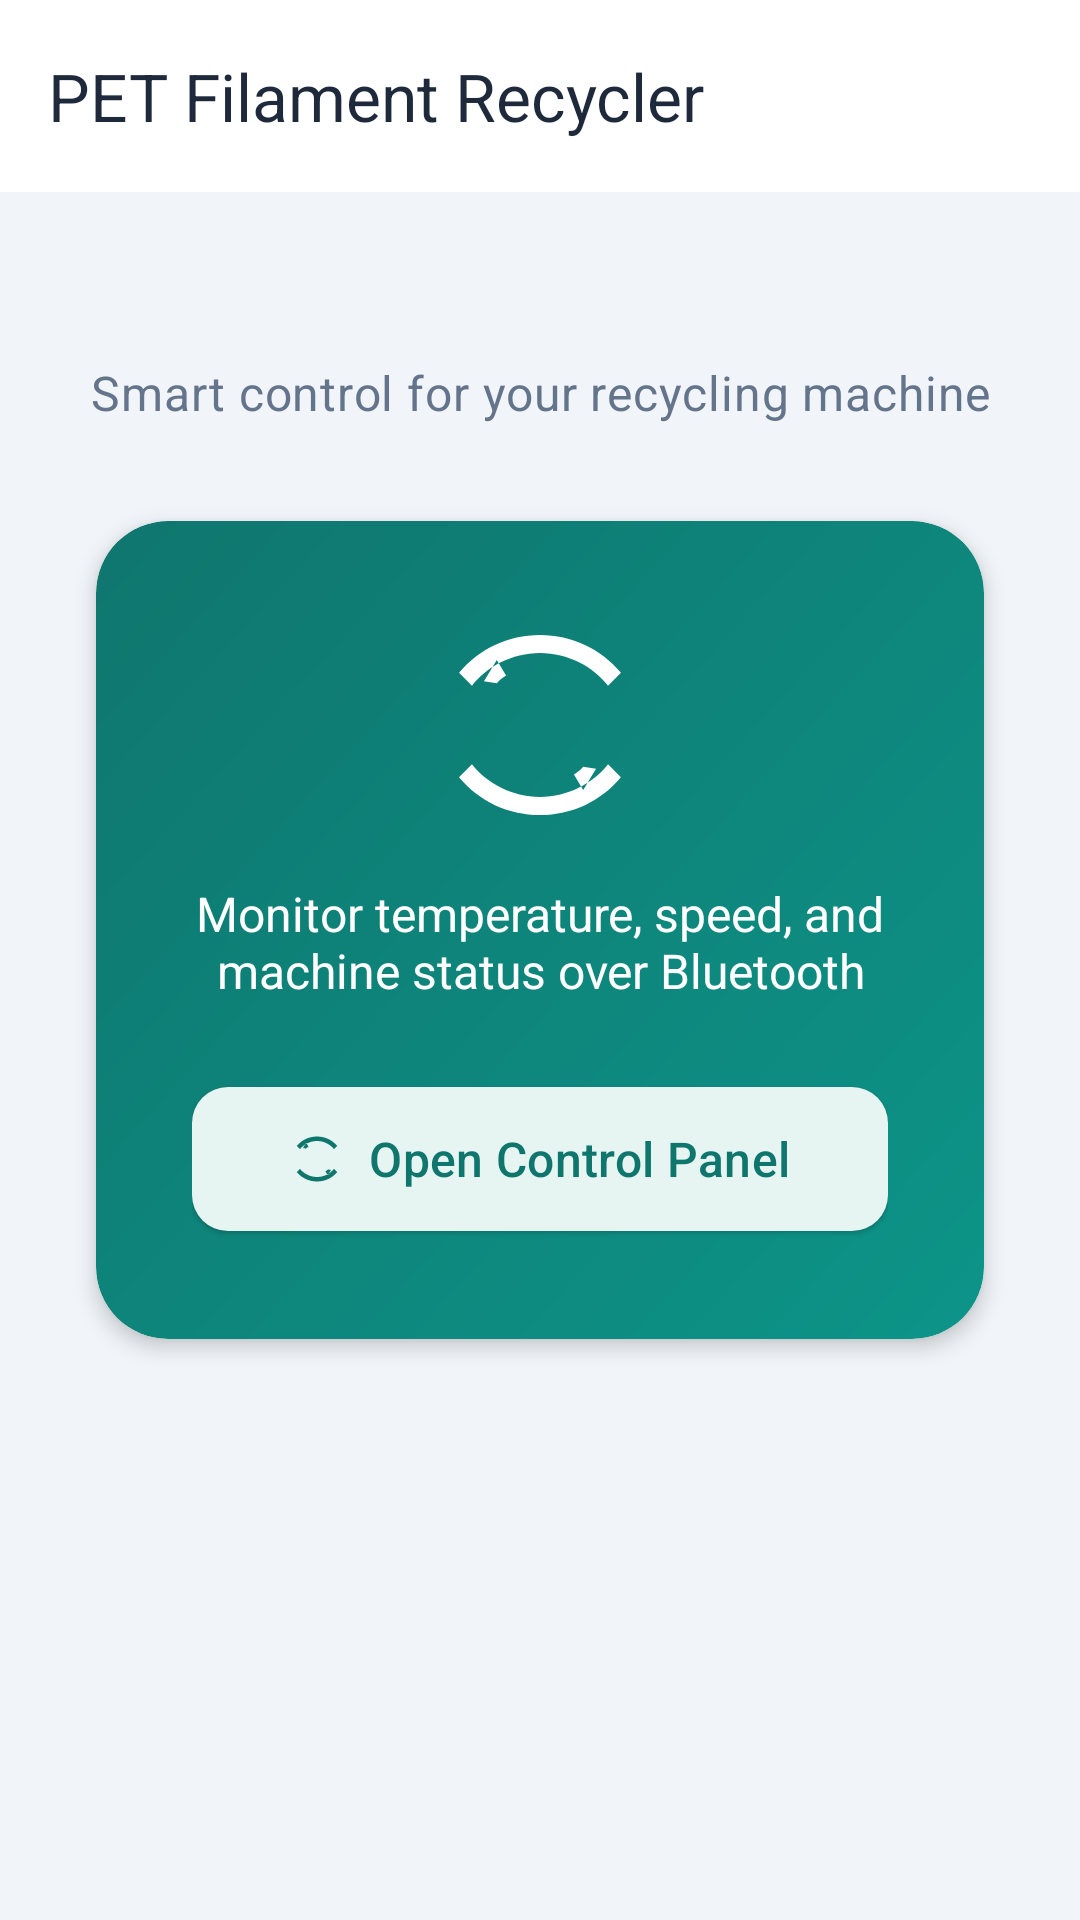

Layout XML and referenced resources for this Android screen:
<!-- AndroidManifest.xml: application theme Theme.PETFilamentRecycler -->
<!-- res/layout/activity_main.xml -->
<?xml version="1.0" encoding="utf-8"?>
<androidx.coordinatorlayout.widget.CoordinatorLayout xmlns:android="http://schemas.android.com/apk/res/android"
    xmlns:app="http://schemas.android.com/apk/res-auto"
    android:id="@+id/main_root"
    android:layout_width="match_parent"
    android:layout_height="match_parent"
    android:background="@color/background">

    <com.google.android.material.appbar.AppBarLayout
        android:layout_width="match_parent"
        android:layout_height="wrap_content"
        android:background="@color/surface"
        app:elevation="0dp">

        <com.google.android.material.appbar.MaterialToolbar
            android:id="@+id/toolbar"
            android:layout_width="match_parent"
            android:layout_height="?attr/actionBarSize"
            android:background="@color/surface"
            app:title="@string/app_name"
            app:titleTextColor="@color/on_surface" />

    </com.google.android.material.appbar.AppBarLayout>

    <LinearLayout
        android:layout_width="match_parent"
        android:layout_height="match_parent"
        android:gravity="center_horizontal"
        android:orientation="vertical"
        android:padding="@dimen/spacing_lg"
        app:layout_behavior="@string/appbar_scrolling_view_behavior">

        <TextView
            android:id="@+id/textview_title"
            android:layout_width="match_parent"
            android:layout_height="wrap_content"
            android:layout_marginTop="@dimen/spacing_xl"
            android:gravity="center"
            android:text="@string/app_subtitle"
            android:textAppearance="@style/TextAppearance.PET.Body"
            android:textSize="@dimen/text_body" />

        <com.google.android.material.card.MaterialCardView
            android:layout_width="match_parent"
            android:layout_height="wrap_content"
            android:layout_marginHorizontal="@dimen/spacing_sm"
            android:layout_marginTop="@dimen/spacing_xl"
            app:cardCornerRadius="24dp"
            app:cardElevation="4dp">

            <LinearLayout
                android:layout_width="match_parent"
                android:layout_height="wrap_content"
                android:background="@drawable/bg_main_hero"
                android:gravity="center_horizontal"
                android:orientation="vertical"
                android:padding="@dimen/spacing_xl">

                <ImageView
                    android:layout_width="72dp"
                    android:layout_height="72dp"
                    android:contentDescription="@string/app_name"
                    android:src="@drawable/ic_recycle" />

                <TextView
                    android:layout_width="wrap_content"
                    android:layout_height="wrap_content"
                    android:layout_marginTop="@dimen/spacing_md"
                    android:gravity="center"
                    android:text="@string/app_hero_description"
                    android:textColor="@color/on_primary"
                    android:textSize="@dimen/text_body" />

                <com.google.android.material.button.MaterialButton
                    android:id="@+id/button_navigate"
                    style="@style/Widget.Material3.Button.ElevatedButton"
                    android:layout_width="match_parent"
                    android:layout_height="56dp"
                    android:layout_marginTop="@dimen/spacing_lg"
                    android:text="@string/start_control"
                    android:textColor="@color/primary_dark"
                    android:textSize="@dimen/text_body"
                    app:backgroundTint="@color/white"
                    app:cornerRadius="@dimen/button_corner_radius"
                    app:icon="@drawable/ic_recycle"
                    app:iconGravity="textStart"
                    app:iconTint="@color/primary_dark" />

            </LinearLayout>

        </com.google.android.material.card.MaterialCardView>

    </LinearLayout>

</androidx.coordinatorlayout.widget.CoordinatorLayout>
<!-- resources referenced by this layout -->
<resources>
  <color name="background">#F1F5F9</color>
  <color name="on_primary">#FFFFFF</color>
  <color name="on_surface">#1E293B</color>
  <color name="primary_dark">#0F766E</color>
  <color name="surface">#FFFFFF</color>
  <color name="white">#FFFFFFFF</color>
  <dimen name="button_corner_radius">12dp</dimen>
  <dimen name="spacing_lg">24dp</dimen>
  <dimen name="spacing_md">16dp</dimen>
  <dimen name="spacing_sm">8dp</dimen>
  <dimen name="spacing_xl">32dp</dimen>
  <dimen name="text_body">16sp</dimen>
  <!-- drawable bg_main_hero (drawable) -->
  <?xml version="1.0" encoding="utf-8"?>
  <shape xmlns:android="http://schemas.android.com/apk/res/android"
      android:shape="rectangle">
      <gradient
          android:angle="135"
          android:endColor="@color/primary_dark"
          android:startColor="@color/primary"
          android:type="linear" />
      <corners android:radius="24dp" />
  </shape>
  <!-- drawable ic_recycle (drawable) -->
  <?xml version="1.0" encoding="utf-8"?>
  <vector xmlns:android="http://schemas.android.com/apk/res/android"
      android:width="48dp"
      android:height="48dp"
      android:viewportWidth="24"
      android:viewportHeight="24">
      <path
          android:fillColor="@color/on_primary"
          android:pathData="M5.77,7.15L7.2,4.78l1.03,1.71c-0.39,0.23 -0.74,0.52 -1.03,0.86L5.77,7.15zM12,2C8.43,2 5.23,3.54 3.01,6.2l1.43,1.43C6.04,5.55 8.89,4 12,4c3.11,0 5.96,1.55 7.56,3.63L21,6.2C18.77,3.54 15.57,2 12,2zM18.23,16.85L16.8,19.22l-1.03,-1.71c0.39,-0.23 0.74,-0.52 1.03,-0.86L18.23,16.85zM12,22c3.57,0 6.77,-1.54 8.99,-4.2l-1.43,-1.43C17.96,18.45 15.11,20 12,20c-3.11,0 -5.96,-1.55 -7.56,-3.63L3,17.8C5.23,20.46 8.43,22 12,22z" />
  </vector>
  <string name="app_hero_description">Monitor temperature, speed, and machine status over Bluetooth</string>
  <string name="app_name">PET Filament Recycler</string>
  <string name="app_subtitle">Smart control for your recycling machine</string>
  <string name="start_control">Open Control Panel</string>
  <style name="TextAppearance.PET.Body" parent="TextAppearance.Material3.BodyMedium">
          <item name="android:textColor">@color/on_surface_variant</item>
      </style>
  <style name="Theme.PETFilamentRecycler" parent="Base.Theme.PETFilamentRecycler" />
  <color name="primary">#0D9488</color>
  <color name="on_surface_variant">#64748B</color>
  <color name="primary_light">#5EEAD4</color>
  <color name="secondary">#F59E0B</color>
  <color name="on_secondary">#1C1917</color>
  <color name="warning_container">#FEF3C7</color>
  <color name="on_warning_container">#92400E</color>
  <color name="tertiary">#6366F1</color>
  <color name="on_tertiary">#FFFFFF</color>
  <color name="surface_variant">#E2E8F0</color>
  <color name="outline">#CBD5E1</color>
  <color name="error">#EF4444</color>
  <style name="Widget.PET.CardView" parent="Widget.Material3.CardView.Elevated">
          <item name="cardCornerRadius">@dimen/card_corner_radius</item>
          <item name="cardElevation">@dimen/card_elevation</item>
          <item name="cardBackgroundColor">@color/surface</item>
          <item name="strokeWidth">0dp</item>
      </style>
  <style name="Widget.PET.Button" parent="Widget.Material3.Button">
          <item name="cornerRadius">@dimen/button_corner_radius</item>
          <item name="android:textAllCaps">false</item>
      </style>
  <style name="Widget.PET.TextInputLayout" parent="Widget.Material3.TextInputLayout.OutlinedBox">
          <item name="boxCornerRadiusTopStart">12dp</item>
          <item name="boxCornerRadiusTopEnd">12dp</item>
          <item name="boxCornerRadiusBottomStart">12dp</item>
          <item name="boxCornerRadiusBottomEnd">12dp</item>
      </style>
  <dimen name="card_corner_radius">16dp</dimen>
  <dimen name="card_elevation">2dp</dimen>
</resources>
